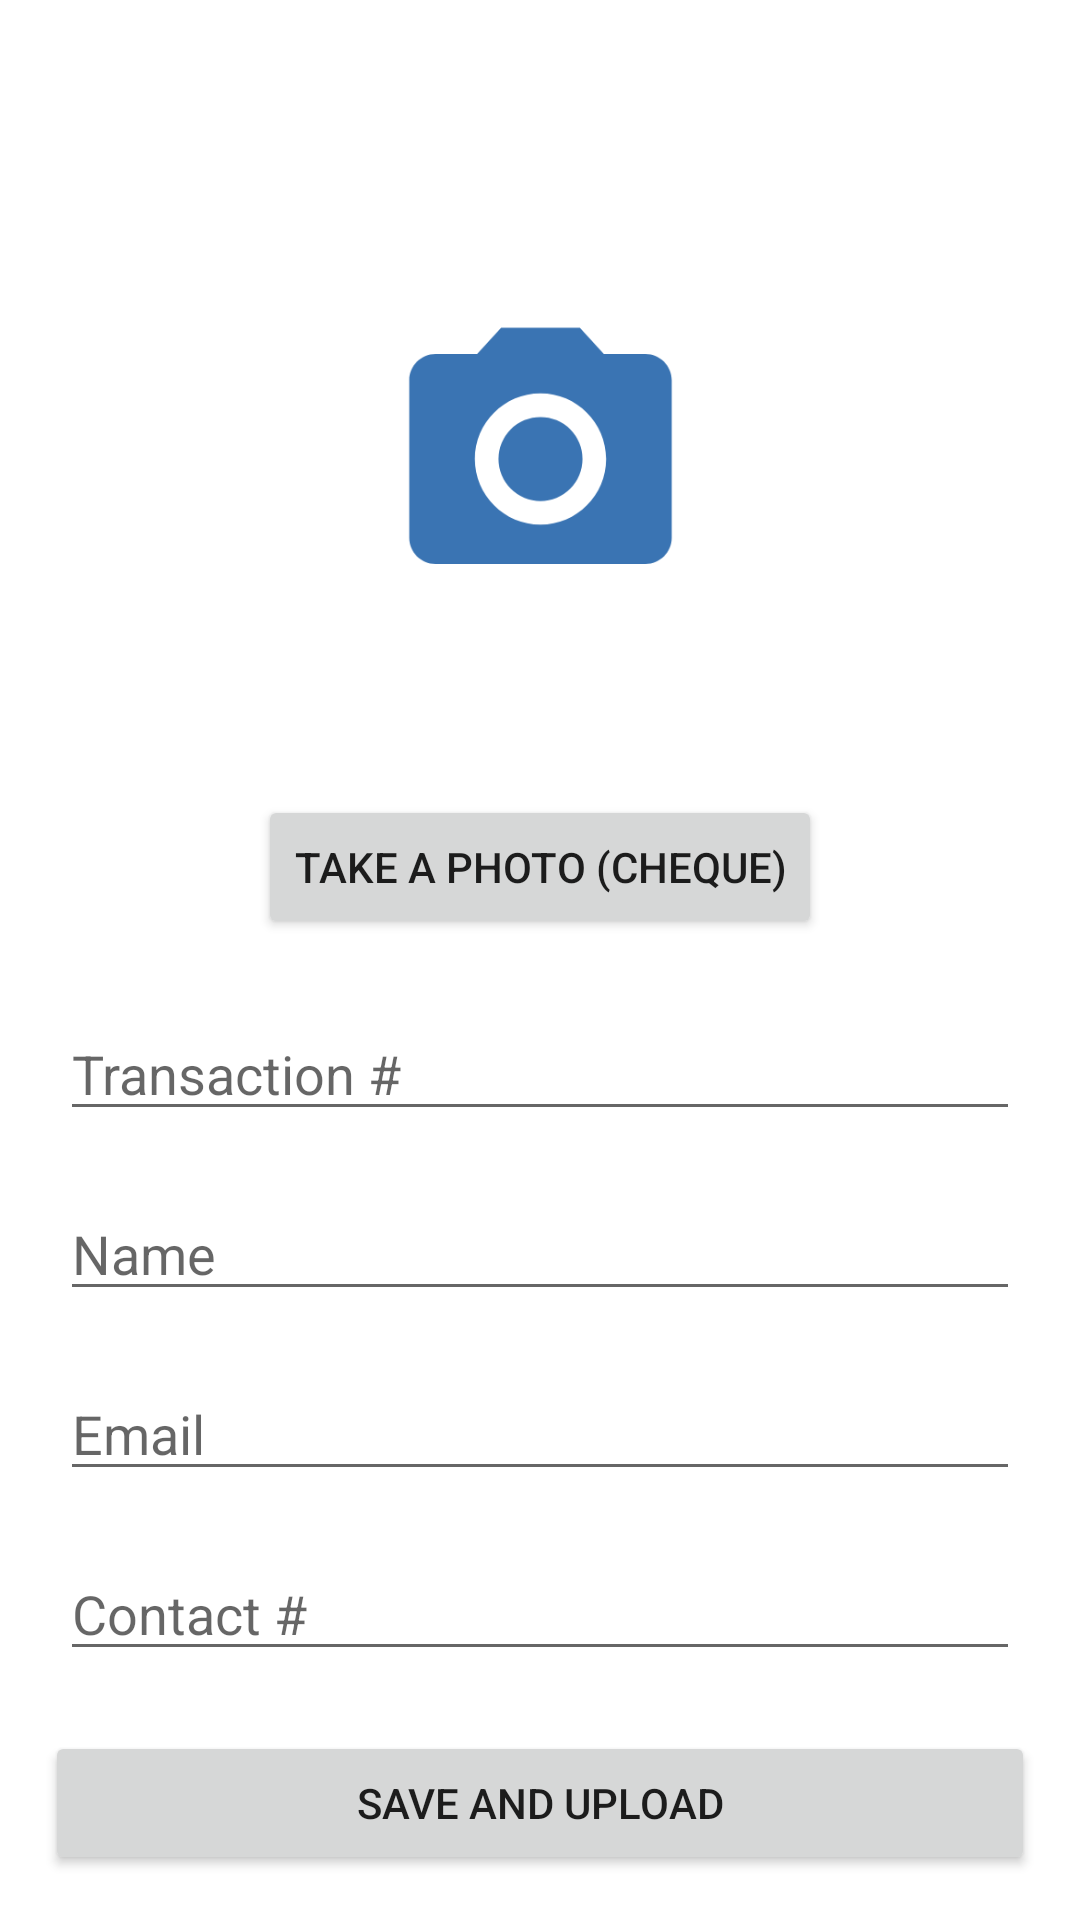

Layout XML and referenced resources for this Android screen:
<!-- AndroidManifest.xml: application theme Theme.NGSI_IMAGE_UPLOADER -->
<!-- res/layout/act_edit_form.xml -->
<?xml version="1.0" encoding="utf-8"?>
<androidx.constraintlayout.widget.ConstraintLayout
    xmlns:android="http://schemas.android.com/apk/res/android"
    xmlns:app="http://schemas.android.com/apk/res-auto"
    xmlns:tools="http://schemas.android.com/tools"
    android:layout_width="match_parent"
    android:layout_height="match_parent">

    <ImageView
        android:id="@+id/imageView"
        android:layout_width="105dp"
        android:layout_height="114dp"
        android:layout_marginTop="96dp"
        app:layout_constraintBottom_toTopOf="@+id/btn_takephoto"
        app:layout_constraintEnd_toEndOf="parent"
        app:layout_constraintStart_toStartOf="parent"
        app:layout_constraintTop_toTopOf="parent"
        app:layout_constraintVertical_bias="0.0"
        app:srcCompat="@drawable/ic_baseline_photo_camera_24" />

    <Button
        android:id="@+id/btn_takephoto"
        android:layout_width="wrap_content"
        android:layout_height="wrap_content"
        android:layout_marginBottom="24dp"
        android:onClick="btn_takephoto_click"
        android:text="@string/btn_takephoto"
        app:layout_constraintBottom_toTopOf="@+id/et_transaction_number"
        app:layout_constraintEnd_toEndOf="parent"
        app:layout_constraintStart_toStartOf="parent" />

    <TextView
        android:id="@+id/tv_binary64_image"
        android:layout_width="wrap_content"
        android:layout_height="wrap_content"
        android:text="place_holder"
        android:visibility="invisible"
        android:maxLines="1"
        android:ellipsize="end"
        app:layout_constraintBottom_toBottomOf="parent"
        app:layout_constraintEnd_toEndOf="parent"
        app:layout_constraintStart_toStartOf="parent"
        app:layout_constraintTop_toTopOf="parent"
        app:layout_constraintVertical_bias="0.066" />

    <EditText
        android:id="@+id/et_transaction_number"
        android:layout_width="match_parent"
        android:layout_height="40dp"
        android:layout_margin="20dp"
        android:ems="10"
        android:inputType="textPersonName"
        android:hint="@string/transaction_number"
        app:layout_constraintBottom_toTopOf="@+id/et_name"
        app:layout_constraintEnd_toEndOf="parent"
        app:layout_constraintStart_toStartOf="parent" />


    <EditText
        android:id="@+id/et_name"
        android:layout_width="match_parent"
        android:layout_height="40dp"
        android:layout_margin="20dp"
        android:ems="10"
        android:inputType="textPersonName"
        android:hint="@string/Name"
        app:layout_constraintBottom_toTopOf="@+id/et_email"
        app:layout_constraintEnd_toEndOf="parent"
        app:layout_constraintStart_toStartOf="parent" />

    <EditText
        android:id="@+id/et_email"
        android:layout_width="match_parent"
        android:layout_height="40dp"
        android:layout_margin="20dp"
        android:ems="10"
        android:inputType="textEmailAddress"
        android:hint="@string/Email"
        app:layout_constraintBottom_toTopOf="@+id/et_contact"
        app:layout_constraintEnd_toEndOf="parent"
        app:layout_constraintStart_toStartOf="parent" />

    <EditText
        android:id="@+id/et_contact"
        android:layout_width="match_parent"
        android:layout_height="40dp"
        android:layout_margin="20dp"
        android:layout_marginBottom="40dp"
        android:ems="10"
        android:inputType="phone"
        android:hint="@string/Contact"
        app:layout_constraintBottom_toTopOf="@+id/btn_save"
        app:layout_constraintEnd_toEndOf="parent"
        app:layout_constraintStart_toStartOf="parent" />

    <Button
        android:id="@+id/btn_save"
        android:layout_width="match_parent"
        android:layout_height="wrap_content"
        android:layout_margin="15dp"
        android:layout_marginBottom="16dp"
        android:text="@string/btn_save"
        android:onClick="btn_save_click"
        app:layout_constraintBottom_toBottomOf="parent"
        app:layout_constraintEnd_toEndOf="parent"
        app:layout_constraintHorizontal_bias="0.498"
        app:layout_constraintStart_toStartOf="parent" />
</androidx.constraintlayout.widget.ConstraintLayout>
<!-- resources referenced by this layout -->
<resources>
  <!-- drawable ic_baseline_photo_camera_24 (drawable) -->
  <vector android:height="24dp" android:tint="#3A74B3"
      android:viewportHeight="24" android:viewportWidth="24"
      android:width="24dp" xmlns:android="http://schemas.android.com/apk/res/android">
      <path android:fillColor="@android:color/white" android:pathData="M12,12m-3.2,0a3.2,3.2 0,1 1,6.4 0a3.2,3.2 0,1 1,-6.4 0"/>
      <path android:fillColor="@android:color/white" android:pathData="M9,2L7.17,4L4,4c-1.1,0 -2,0.9 -2,2v12c0,1.1 0.9,2 2,2h16c1.1,0 2,-0.9 2,-2L22,6c0,-1.1 -0.9,-2 -2,-2h-3.17L15,2L9,2zM12,17c-2.76,0 -5,-2.24 -5,-5s2.24,-5 5,-5 5,2.24 5,5 -2.24,5 -5,5z"/>
  </vector>
  <string name="Contact">Contact #</string>
  <string name="Email">Email</string>
  <string name="Name">Name</string>
  <string name="btn_save">Save and Upload</string>
  <string name="btn_takephoto">Take a Photo (Cheque)</string>
  <string name="transaction_number">Transaction #</string>
  <style name="Theme.NGSI_IMAGE_UPLOADER" parent="Theme.MaterialComponents.DayNight.DarkActionBar">
          
          <item name="colorPrimary">@color/black</item>
          <item name="colorPrimaryVariant">@color/black</item>
          <item name="colorOnPrimary">@color/white</item>
          
          <item name="colorSecondary">@color/teal_200</item>
          <item name="colorSecondaryVariant">@color/teal_700</item>
          <item name="colorOnSecondary">@color/black</item>
          
          <item name="android:statusBarColor" tools:targetApi="l">?attr/colorPrimaryVariant</item>
          
      </style>
  <color name="black">#FF000000</color>
  <color name="white">#FFFFFFFF</color>
  <color name="teal_200">#FF03DAC5</color>
  <color name="teal_700">#FF018786</color>
</resources>
